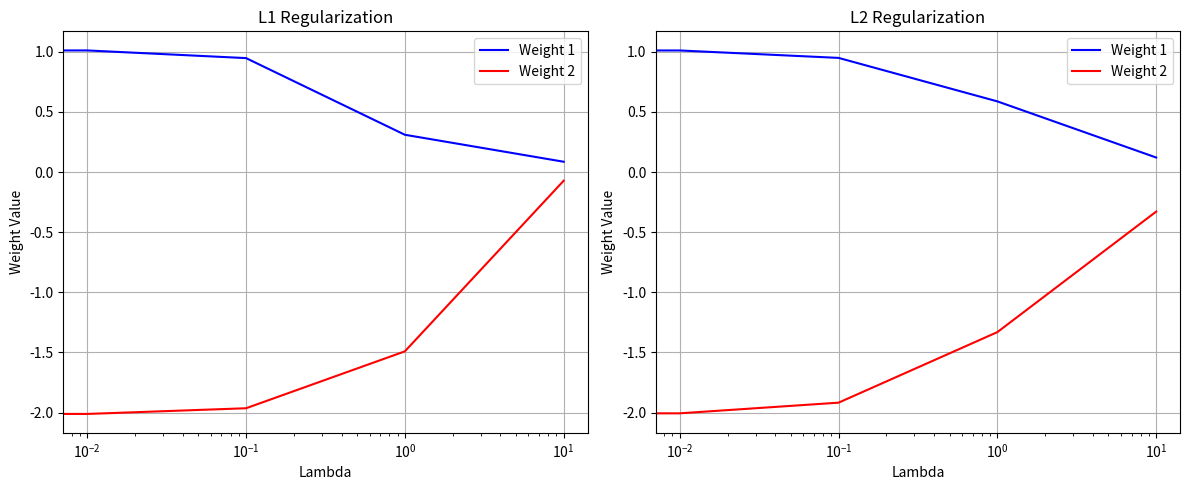

Write the Python code that produced this figure.
import numpy as np


class Regularization:
    @staticmethod
    def l1_regularization(weights, lambda_param):
        """
        Compute L1 regularization term and its gradient
        L1 = λ * Σ|w|
        """
        reg_term = lambda_param * np.sum(np.abs(weights))
        gradient = lambda_param * np.sign(weights)
        return reg_term, gradient

    @staticmethod
    def l2_regularization(weights, lambda_param):
        """
        Compute L2 regularization term and its gradient
        L2 = λ * Σ(w²)
        """
        reg_term = 0.5 * lambda_param * np.sum(weights ** 2)  # 0.5 for easier derivative
        gradient = lambda_param * weights
        return reg_term, gradient

    @staticmethod
    def elastic_net(weights, lambda_param, l1_ratio=0.5):
        """
        Compute Elastic Net regularization (combination of L1 and L2)
        Elastic Net = α * L1 + (1-α) * L2
        """
        l1_term, l1_grad = Regularization.l1_regularization(weights, lambda_param * l1_ratio)
        l2_term, l2_grad = Regularization.l2_regularization(weights, lambda_param * (1 - l1_ratio))
        return l1_term + l2_term, l1_grad + l2_grad

######################### training a linear regression model with regularization #########################
class LinearRegressionWithRegularization:
    def __init__(self, lambda_param=0.1, regularization_type='l2'):
        self.lambda_param = lambda_param
        self.regularization_type = regularization_type
        self.weights = None
        self.bias = None

    def initialize_parameters(self, n_features):
        """Initialize weights and bias"""
        self.weights = np.random.randn(n_features) * 0.01
        self.bias = 0

    def compute_regularization(self):
        """Compute regularization term and gradient based on specified type"""
        if self.regularization_type == 'l1':
            return Regularization.l1_regularization(self.weights, self.lambda_param)
        elif self.regularization_type == 'l2':
            return Regularization.l2_regularization(self.weights, self.lambda_param)
        elif self.regularization_type == 'elastic_net':
            return Regularization.elastic_net(self.weights, self.lambda_param)
        else:
            return 0, np.zeros_like(self.weights)

    def compute_cost(self, X, y):
        """
        Compute cost function with regularization
        J = MSE + regularization_term
        """
        predictions = np.dot(X, self.weights) + self.bias
        mse = np.mean((predictions - y) ** 2)

        # Add regularization term
        reg_term, _ = self.compute_regularization()

        return mse + reg_term

    def compute_gradients(self, X, y):
        """
        Compute gradients of cost function with regularization
        """
        m = len(y)
        predictions = np.dot(X, self.weights) + self.bias

        # Compute gradients for MSE
        dw = (2/m) * np.dot(X.T, (predictions - y))
        db = (2/m) * np.sum(predictions - y)

        # Add regularization gradient
        _, reg_gradient = self.compute_regularization()
        dw += reg_gradient

        return dw, db

    def train(self, X, y, learning_rate=0.01, n_iterations=1000):
        """
        Train the model using gradient descent
        """
        if self.weights is None:
            self.initialize_parameters(X.shape[1])

        cost_history = []

        for i in range(n_iterations):
            # Compute gradients
            dw, db = self.compute_gradients(X, y)

            # Update parameters
            self.weights -= learning_rate * dw
            self.bias -= learning_rate * db

            # Compute cost and store
            if i % 100 == 0:
                cost = self.compute_cost(X, y)
                cost_history.append(cost)
                print(f"Iteration {i}: Cost = {cost:.4f}")

        return cost_history

    def predict(self, X):
        """Make predictions"""
        return np.dot(X, self.weights) + self.bias

def generate_sample_data(n_samples=100, n_features=2, noise=0.1):
    """Generate sample data for testing"""
    np.random.seed(42)
    X = np.random.randn(n_samples, n_features)
    true_weights = np.array([1.0, -2.0])
    y = np.dot(X, true_weights) + 0.5 + noise * np.random.randn(n_samples)
    return X, y

def compare_regularizations():
    """Compare different regularization methods"""
    # Generate data
    X, y = generate_sample_data(n_samples=100, n_features=2)

    # List of regularization types to test
    reg_types = ['none', 'l1', 'l2', 'elastic_net']

    results = {}

    for reg_type in reg_types:
        # Create and train model
        model = LinearRegressionWithRegularization(
            lambda_param=0.1,
            regularization_type=reg_type
        )

        # Train model
        cost_history = model.train(X, y, learning_rate=0.01, n_iterations=1000)

        # Store results
        results[reg_type] = {
            'weights': model.weights,
            'bias': model.bias,
            'final_cost': cost_history[-1]
        }

    # Print results
    print("\nComparison of Regularization Methods:")
    print("-" * 50)
    for reg_type, result in results.items():
        print(f"\n{reg_type.upper()} Regularization:")
        print(f"Weights: {result['weights']}")
        print(f"Bias: {result['bias']:.4f}")
        print(f"Final Cost: {result['final_cost']:.4f}")

def visualize_regularization_effects():
    """Visualize how different lambda values affect weights"""
    import matplotlib.pyplot as plt

    # Generate data
    X, y = generate_sample_data(n_samples=100, n_features=2)

    # Test different lambda values
    lambda_values = [0, 0.01, 0.1, 1.0, 10.0]
    reg_types = ['l1', 'l2']

    weights = {reg_type: [] for reg_type in reg_types}

    for reg_type in reg_types:
        for lambda_param in lambda_values:
            model = LinearRegressionWithRegularization(
                lambda_param=lambda_param,
                regularization_type=reg_type
            )
            model.train(X, y)
            weights[reg_type].append(model.weights)

    # Plot results
    plt.figure(figsize=(12, 5))

    for i, reg_type in enumerate(reg_types):
        plt.subplot(1, 2, i+1)
        weights_array = np.array(weights[reg_type])
        plt.plot(lambda_values, weights_array[:, 0], 'b-', label='Weight 1')
        plt.plot(lambda_values, weights_array[:, 1], 'r-', label='Weight 2')
        plt.xscale('log')
        plt.xlabel('Lambda')
        plt.ylabel('Weight Value')
        plt.title(f'{reg_type.upper()} Regularization')
        plt.legend()
        plt.grid(True)

    plt.tight_layout()
    plt.show()

if __name__ == "__main__":
    # Compare different regularization methods
    compare_regularizations()

    # Visualize regularization effects
    visualize_regularization_effects()
